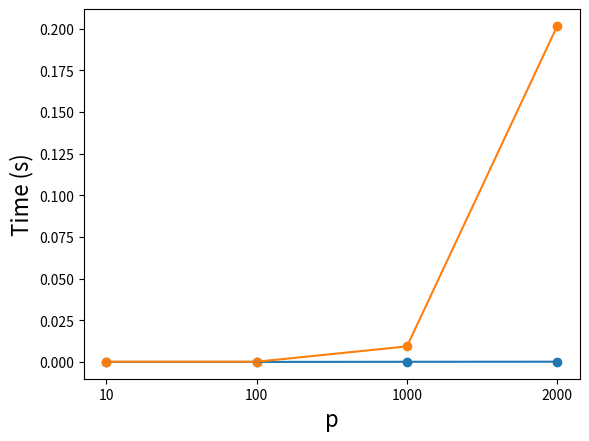

This chart was generated by the following Python code: (Note: this script raises an exception after producing the figure.)
#!/usr/bin/env python3
# -*- coding: utf-8 -*-
"""
Created on Sun Feb 20 14:42:22 2022

[redacted]
"""

import pprint
import numpy as np
from numpy.linalg import inv
from numpy import matmul
import time
import functools
import matplotlib as mpl
import matplotlib.pyplot as plt
import os

def randMat(p,n=10):
    randMat = np.random.rand(n,p)
    return randMat

def lhs(a):
    aT = np.transpose(a)
    lhs = matmul( matmul(aT , a) + 0.1*np.identity(len(a[0])) , aT )
    return lhs

def rhs(a):
    aT = np.transpose(a)
    rhs = matmul( aT , matmul(a , aT) + 0.1*np.identity(len(a)) )
    return rhs

time_l = []
time_r = []

for p in [10,100,1000,2000]:
    a = randMat(p)
    
    time_start = time.perf_counter()
    lhs(a)
    time_elapsed = time.perf_counter() - time_start
    time_l.append(time_elapsed)
    
    time_start = time.perf_counter()
    rhs(a)
    time_elapsed = time.perf_counter() - time_start
    time_r.append(time_elapsed)

x = list(range(4))
xticklabel = [10, 100, 1000, 2000]
plt.scatter(x,time_r)
plt.plot(x,time_r)
plt.scatter(x,time_l)
plt.plot(x,time_l)
plt.xticks(x,labels = xticklabel)
plt.xlabel("p", size = 16)
plt.ylabel("Time (s)", size = 16)
script_dir = os.path.dirname(os.path.realpath(__file__))
print(script_dir)
plt.margins(0)
plt.savefig(script_dir + '/prob1.eps', dpi = 400)
plt.show()
